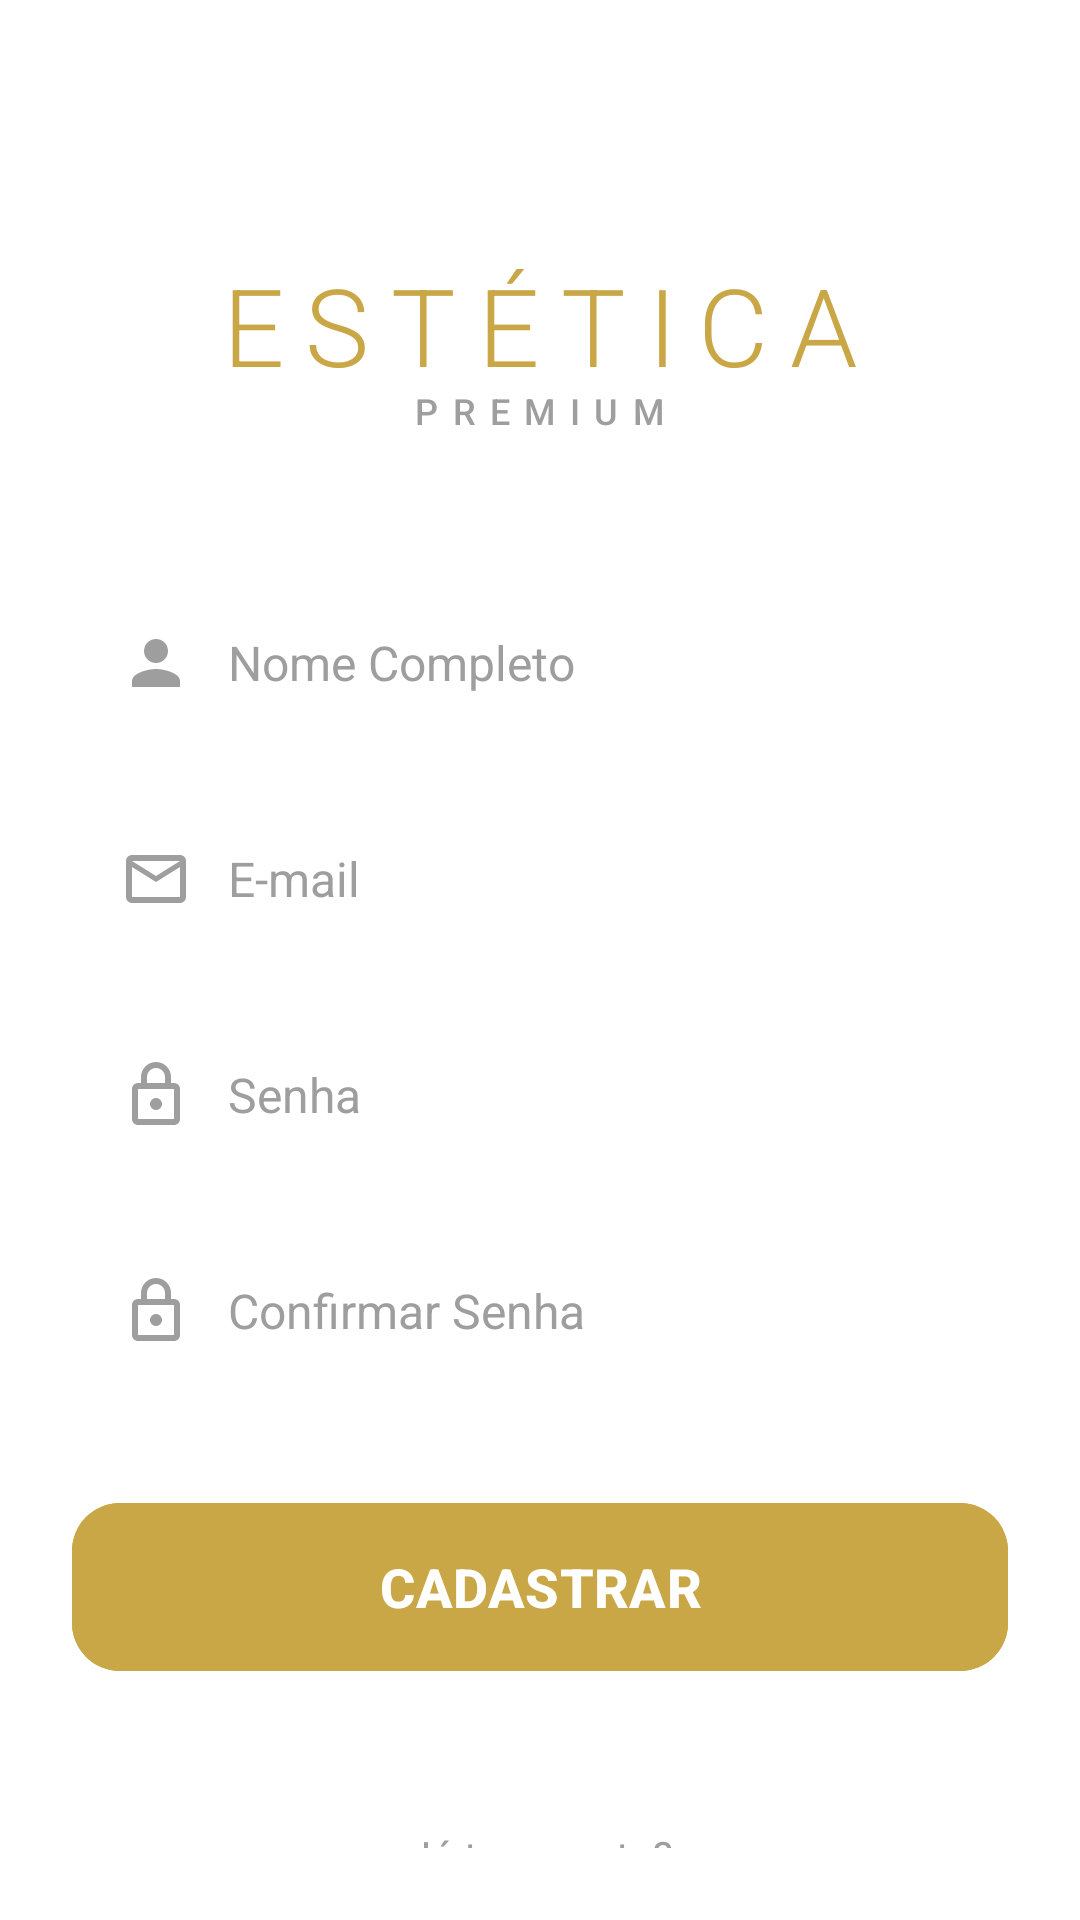

Write the Android layout XML for this screen, with the resource values it uses.
<!-- AndroidManifest.xml: application theme Theme.EsteticaPremium -->
<!-- res/layout/fragment_register.xml -->
<?xml version="1.0" encoding="utf-8"?>
<androidx.constraintlayout.widget.ConstraintLayout xmlns:android="http://schemas.android.com/apk/res/android"
    xmlns:app="http://schemas.android.com/apk/res-auto"
    android:layout_width="match_parent"
    android:layout_height="match_parent"
    android:background="@color/white"
    android:padding="24dp">

    <LinearLayout
        android:id="@+id/llHeader"
        android:layout_width="wrap_content"
        android:layout_height="wrap_content"
        android:layout_marginTop="60dp"
        android:gravity="center"
        android:orientation="vertical"
        app:layout_constraintEnd_toEndOf="parent"
        app:layout_constraintStart_toStartOf="parent"
        app:layout_constraintTop_toTopOf="parent">

        <TextView
            android:id="@+id/tvTitle"
            android:layout_width="wrap_content"
            android:layout_height="wrap_content"
            android:fontFamily="sans-serif-light"
            android:letterSpacing="0.2"
            android:text="@string/estetica"
            android:textColor="@color/gold"
            android:textSize="36sp" />

        <TextView
            android:id="@+id/tvSubtitle"
            android:layout_width="wrap_content"
            android:layout_height="wrap_content"
            android:layout_marginTop="-4dp"
            android:fontFamily="sans-serif-medium"
            android:letterSpacing="0.4"
            android:text="@string/premium"
            android:textColor="@color/gray_text"
            android:textSize="12sp" />

    </LinearLayout>

    <LinearLayout
        android:id="@+id/llName"
        android:layout_width="match_parent"
        android:layout_height="56dp"
        android:layout_marginTop="48dp"
        android:background="@drawable/bg_input_field"
        android:gravity="center_vertical"
        android:orientation="horizontal"
        android:paddingHorizontal="16dp"
        app:layout_constraintTop_toBottomOf="@id/llHeader">

        <ImageView
            android:layout_width="24dp"
            android:layout_height="24dp"
            android:contentDescription="@string/icon_person"
            android:src="@drawable/ic_person"
            app:tint="@color/gray_text" />

        <EditText
            android:id="@+id/etName"
            android:layout_width="match_parent"
            android:layout_height="match_parent"
            android:layout_marginStart="12dp"
            android:autofillHints="name"
            android:background="@android:color/transparent"
            android:hint="@string/nome_completo"
            android:inputType="textPersonName"
            android:textColor="@color/black"
            android:textColorHint="@color/gray_text"
            android:textSize="16sp" />
    </LinearLayout>

    <LinearLayout
        android:id="@+id/llEmail"
        android:layout_width="match_parent"
        android:layout_height="56dp"
        android:layout_marginTop="16dp"
        android:background="@drawable/bg_input_field"
        android:gravity="center_vertical"
        android:orientation="horizontal"
        android:paddingHorizontal="16dp"
        app:layout_constraintTop_toBottomOf="@id/llName">

        <ImageView
            android:layout_width="24dp"
            android:layout_height="24dp"
            android:contentDescription="@string/icon_email"
            android:src="@drawable/ic_email"
            app:tint="@color/gray_text" />

        <EditText
            android:id="@+id/etEmail"
            android:layout_width="match_parent"
            android:layout_height="match_parent"
            android:layout_marginStart="12dp"
            android:autofillHints="emailAddress"
            android:background="@android:color/transparent"
            android:hint="@string/e_mail"
            android:inputType="textEmailAddress"
            android:textColor="@color/black"
            android:textColorHint="@color/gray_text"
            android:textSize="16sp" />
    </LinearLayout>

    <LinearLayout
        android:id="@+id/llPassword"
        android:layout_width="match_parent"
        android:layout_height="56dp"
        android:layout_marginTop="16dp"
        android:background="@drawable/bg_input_field"
        android:gravity="center_vertical"
        android:orientation="horizontal"
        android:paddingHorizontal="16dp"
        app:layout_constraintTop_toBottomOf="@id/llEmail">

        <ImageView
            android:layout_width="24dp"
            android:layout_height="24dp"
            android:contentDescription="@string/icon_password"
            android:src="@drawable/ic_lock"
            app:tint="@color/gray_text" />

        <EditText
            android:id="@+id/etPassword"
            android:layout_width="match_parent"
            android:layout_height="match_parent"
            android:layout_marginStart="12dp"
            android:autofillHints="password"
            android:background="@android:color/transparent"
            android:hint="@string/senha"
            android:inputType="textPassword"
            android:textColor="@color/black"
            android:textColorHint="@color/gray_text"
            android:textSize="16sp" />
    </LinearLayout>

    <LinearLayout
        android:id="@+id/llConfirmPassword"
        android:layout_width="match_parent"
        android:layout_height="56dp"
        android:layout_marginTop="16dp"
        android:background="@drawable/bg_input_field"
        android:gravity="center_vertical"
        android:orientation="horizontal"
        android:paddingHorizontal="16dp"
        app:layout_constraintTop_toBottomOf="@id/llPassword">

        <ImageView
            android:layout_width="24dp"
            android:layout_height="24dp"
            android:contentDescription="@string/icon_password"
            android:src="@drawable/ic_lock"
            app:tint="@color/gray_text" />

        <EditText
            android:id="@+id/etConfirmPassword"
            android:layout_width="match_parent"
            android:layout_height="match_parent"
            android:layout_marginStart="12dp"
            android:autofillHints="password"
            android:background="@android:color/transparent"
            android:hint="@string/confirmar_senha"
            android:inputType="textPassword"
            android:textColor="@color/black"
            android:textColorHint="@color/gray_text"
            android:textSize="16sp" />
    </LinearLayout>

    <com.google.android.material.button.MaterialButton
        android:id="@+id/btnRegister"
        android:layout_width="match_parent"
        android:layout_height="64dp"
        android:layout_marginTop="32dp"
        android:backgroundTint="@color/gold"
        android:text="@string/cadastrar"
        android:textColor="@color/white"
        android:textSize="18sp"
        android:textStyle="bold"
        app:cornerRadius="16dp"
        app:layout_constraintTop_toBottomOf="@id/llConfirmPassword" />

    <TextView
        android:id="@+id/tvAlreadyHaveAccount"
        android:layout_width="wrap_content"
        android:layout_height="wrap_content"
        android:layout_marginTop="48dp"
        android:text="@string/ja_tem_conta"
        android:textColor="@color/gray_text"
        android:textSize="14sp"
        app:layout_constraintEnd_toEndOf="parent"
        app:layout_constraintStart_toStartOf="parent"
        app:layout_constraintTop_toBottomOf="@id/btnRegister" />

    <TextView
        android:id="@+id/tvLogin"
        android:layout_width="wrap_content"
        android:layout_height="wrap_content"
        android:layout_marginTop="8dp"
        android:text="@string/fazer_login"
        android:textColor="@color/gold"
        android:textSize="16sp"
        android:textStyle="bold"
        app:layout_constraintEnd_toEndOf="parent"
        app:layout_constraintStart_toStartOf="parent"
        app:layout_constraintTop_toBottomOf="@id/tvAlreadyHaveAccount" />

</androidx.constraintlayout.widget.ConstraintLayout>
<!-- resources referenced by this layout -->
<resources>
  <color name="black">#FF000000</color>
  <color name="gold">#C9A646</color>
  <color name="gray_text">#9E9E9E</color>
  <color name="white">#FFFFFFFF</color>
  <!-- drawable ic_email (drawable) -->
  <vector xmlns:android="http://schemas.android.com/apk/res/android"
      android:width="24dp"
      android:height="24dp"
      android:viewportWidth="24"
      android:viewportHeight="24"
      android:tint="@color/gray_text">
      <path
          android:fillColor="@android:color/white"
          android:pathData="M20,4L4,4c-1.1,0 -2,0.9 -2,2v12c0,1.1 0.9,2 2,2h16c1.1,0 2,-0.9 2,-2L22,6c0,-1.1 -0.9,-2 -2,-2zM20,18L4,18L4,8l8,5 8,-5v10zM12,11L4,6h16l-8,5z"/>
  </vector>
  <!-- drawable ic_lock (drawable) -->
  <vector xmlns:android="http://schemas.android.com/apk/res/android"
      android:width="24dp"
      android:height="24dp"
      android:viewportWidth="24"
      android:viewportHeight="24"
      android:tint="@color/gray_text">
      <path
          android:fillColor="@android:color/white"
          android:pathData="M18,8h-1V6c0,-2.76 -2.24,-5 -5,-5S7,3.24 7,6v2H6c-1.1,0 -2,0.9 -2,2v10c0,1.1 0.9,2 2,2h12c1.1,0 2,-0.9 2,-2V10c0,-1.1 -0.9,-2 -2,-2zM9,6c0,-1.66 1.34,-3 3,-3s3,1.34 3,3v2H9V6zM18,20H6V10h12v10zM12,13c-1.1,0 -2,0.9 -2,2s0.9,2 2,2 2,-0.9 2,-2 -0.9,-2 -2,-2z"/>
  </vector>
  <!-- drawable ic_person (drawable) -->
  <vector xmlns:android="http://schemas.android.com/apk/res/android"
      android:width="24dp"
      android:height="24dp"
      android:viewportWidth="24"
      android:viewportHeight="24"
      android:tint="@color/gray_text">
      <path
          android:fillColor="@android:color/white"
          android:pathData="M12,12c2.21,0 4,-1.79 4,-4s-1.79,-4 -4,-4 -4,1.79 -4,4 1.79,4 4,4zM12,14c-2.67,0 -8,1.34 -8,4v2h16v-2c0,-2.66 -5.33,-4 -8,-4z"/>
  </vector>
  <string name="cadastrar">CADASTRAR</string>
  <string name="confirmar_senha">Confirmar Senha</string>
  <string name="e_mail">E-mail</string>
  <string name="estetica">ESTÉTICA</string>
  <string name="fazer_login">Fazer login</string>
  <string name="icon_email">icon email</string>
  <string name="icon_password">icon password</string>
  <string name="icon_person">icon person</string>
  <string name="ja_tem_conta">Já tem conta?</string>
  <string name="nome_completo">Nome Completo</string>
  <string name="premium">PREMIUM</string>
  <string name="senha">Senha</string>
  <style name="Theme.EsteticaPremium" parent="Base.Theme.EsteticaPremium" />
  <style name="Base.Theme.EsteticaPremium" parent="Theme.Material3.DayNight.NoActionBar">
          
          
      </style>
</resources>
